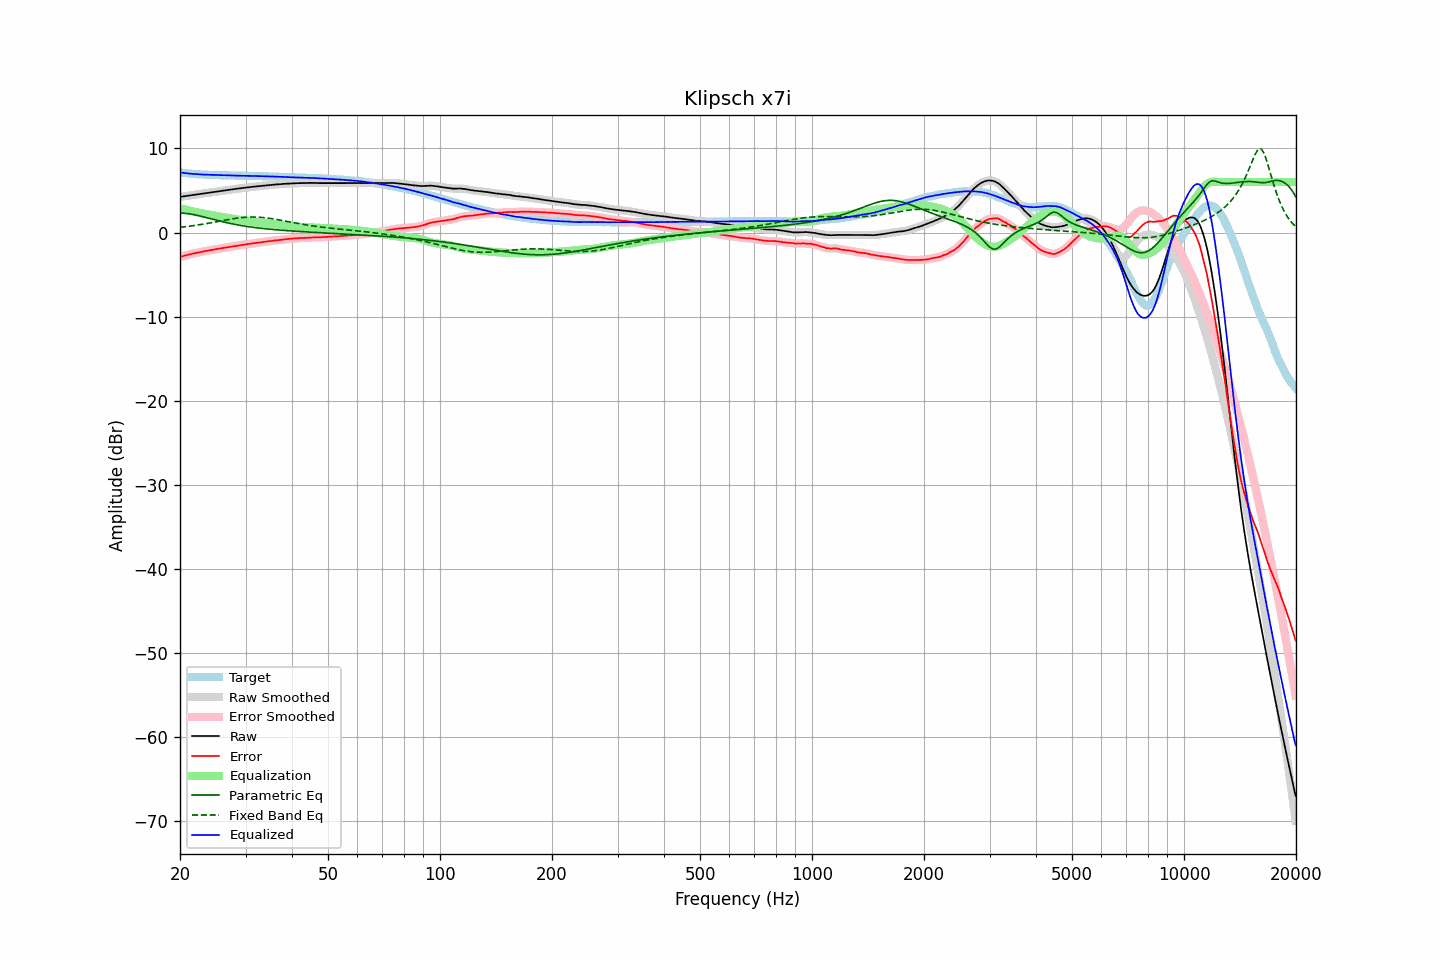

The data file committed next to this chart (first rows):
frequency, raw, error, smoothed, error_smoothed, equalization, parametric_eq, fixed_band_eq, equalized_raw, equalized_smoothed, target
20.00, 4.23, -2.91, 4.24, -2.90, 2.90, 2.31, 0.62, 7.14, 7.14, 7.14
20.20, 4.26, -2.84, 4.26, -2.85, 2.85, 2.31, 0.64, 7.11, 7.11, 7.11
20.40, 4.29, -2.79, 4.29, -2.80, 2.80, 2.30, 0.66, 7.09, 7.09, 7.09
20.61, 4.32, -2.75, 4.32, -2.75, 2.75, 2.29, 0.68, 7.07, 7.07, 7.07
20.81, 4.34, -2.70, 4.35, -2.70, 2.70, 2.27, 0.71, 7.04, 7.04, 7.05
21.02, 4.37, -2.65, 4.38, -2.65, 2.65, 2.25, 0.73, 7.02, 7.02, 7.03
21.23, 4.40, -2.60, 4.40, -2.60, 2.60, 2.22, 0.76, 7.01, 7.01, 7.01
21.44, 4.44, -2.55, 4.43, -2.55, 2.55, 2.19, 0.78, 6.99, 6.99, 6.99
21.66, 4.46, -2.50, 4.46, -2.51, 2.51, 2.16, 0.81, 6.97, 6.97, 6.97
21.87, 4.49, -2.47, 4.49, -2.46, 2.47, 2.12, 0.84, 6.95, 6.95, 6.96
22.09, 4.51, -2.42, 4.52, -2.42, 2.42, 2.08, 0.86, 6.94, 6.94, 6.94
22.31, 4.55, -2.38, 4.54, -2.38, 2.38, 2.04, 0.89, 6.93, 6.93, 6.93
22.54, 4.57, -2.34, 4.57, -2.34, 2.34, 1.99, 0.92, 6.92, 6.91, 6.92
22.76, 4.59, -2.31, 4.60, -2.31, 2.30, 1.95, 0.95, 6.90, 6.90, 6.90
22.99, 4.62, -2.27, 4.62, -2.27, 2.27, 1.90, 0.98, 6.89, 6.89, 6.89
23.22, 4.65, -2.23, 4.65, -2.23, 2.23, 1.85, 1.02, 6.89, 6.88, 6.88
23.45, 4.67, -2.20, 4.68, -2.20, 2.20, 1.80, 1.05, 6.87, 6.87, 6.87
23.69, 4.70, -2.16, 4.71, -2.16, 2.16, 1.75, 1.08, 6.87, 6.87, 6.86
23.92, 4.74, -2.13, 4.73, -2.13, 2.13, 1.70, 1.12, 6.86, 6.86, 6.86
24.16, 4.76, -2.09, 4.76, -2.09, 2.09, 1.65, 1.15, 6.86, 6.85, 6.85
24.40, 4.79, -2.07, 4.79, -2.06, 2.06, 1.60, 1.18, 6.84, 6.85, 6.85
24.65, 4.81, -2.03, 4.82, -2.03, 2.02, 1.55, 1.22, 6.84, 6.84, 6.84
24.89, 4.85, -1.99, 4.84, -1.99, 1.99, 1.50, 1.26, 6.84, 6.83, 6.84
25.14, 4.87, -1.95, 4.87, -1.96, 1.96, 1.45, 1.29, 6.83, 6.83, 6.83
25.39, 4.90, -1.92, 4.90, -1.92, 1.92, 1.40, 1.33, 6.82, 6.82, 6.82
25.65, 4.92, -1.89, 4.93, -1.89, 1.89, 1.36, 1.36, 6.81, 6.82, 6.82
25.91, 4.95, -1.85, 4.95, -1.86, 1.86, 1.31, 1.40, 6.81, 6.81, 6.81
26.16, 4.98, -1.82, 4.98, -1.82, 1.82, 1.26, 1.44, 6.81, 6.80, 6.80
26.43, 5.00, -1.80, 5.01, -1.79, 1.79, 1.22, 1.47, 6.80, 6.80, 6.80
26.69, 5.03, -1.76, 5.03, -1.76, 1.76, 1.18, 1.51, 6.79, 6.79, 6.79
26.96, 5.06, -1.73, 5.06, -1.73, 1.73, 1.13, 1.54, 6.79, 6.79, 6.79
27.23, 5.08, -1.70, 5.09, -1.70, 1.70, 1.09, 1.58, 6.78, 6.79, 6.78
27.50, 5.11, -1.67, 5.11, -1.67, 1.66, 1.05, 1.61, 6.78, 6.78, 6.78
27.77, 5.14, -1.63, 5.14, -1.63, 1.63, 1.01, 1.64, 6.78, 6.77, 6.78
28.05, 5.16, -1.60, 5.17, -1.60, 1.60, 0.98, 1.67, 6.77, 6.77, 6.77
28.33, 5.19, -1.57, 5.19, -1.57, 1.57, 0.94, 1.70, 6.77, 6.77, 6.77
28.62, 5.22, -1.54, 5.22, -1.54, 1.54, 0.91, 1.72, 6.77, 6.76, 6.76
28.90, 5.24, -1.51, 5.25, -1.51, 1.51, 0.87, 1.75, 6.76, 6.76, 6.75
29.19, 5.27, -1.48, 5.27, -1.48, 1.48, 0.84, 1.77, 6.76, 6.75, 6.75
29.48, 5.29, -1.46, 5.29, -1.46, 1.46, 0.81, 1.79, 6.75, 6.75, 6.75
29.78, 5.31, -1.43, 5.32, -1.43, 1.43, 0.77, 1.81, 6.74, 6.75, 6.75
30.08, 5.34, -1.40, 5.34, -1.40, 1.40, 0.74, 1.82, 6.74, 6.74, 6.75
30.38, 5.36, -1.37, 5.36, -1.37, 1.37, 0.72, 1.83, 6.74, 6.74, 6.74
30.68, 5.38, -1.35, 5.39, -1.35, 1.35, 0.69, 1.84, 6.73, 6.74, 6.73
30.99, 5.41, -1.32, 5.41, -1.32, 1.32, 0.66, 1.84, 6.74, 6.73, 6.73
31.30, 5.43, -1.30, 5.43, -1.29, 1.29, 0.63, 1.85, 6.73, 6.73, 6.73
31.61, 5.45, -1.26, 5.46, -1.27, 1.27, 0.61, 1.84, 6.72, 6.72, 6.72
31.93, 5.47, -1.24, 5.47, -1.24, 1.24, 0.58, 1.84, 6.72, 6.72, 6.72
32.24, 5.49, -1.22, 5.49, -1.22, 1.22, 0.56, 1.83, 6.71, 6.71, 6.71
32.57, 5.51, -1.19, 5.51, -1.19, 1.19, 0.54, 1.82, 6.71, 6.71, 6.70
32.89, 5.53, -1.16, 5.54, -1.16, 1.17, 0.51, 1.81, 6.70, 6.70, 6.70
33.22, 5.55, -1.14, 5.55, -1.14, 1.14, 0.49, 1.79, 6.70, 6.70, 6.70
33.55, 5.57, -1.11, 5.57, -1.12, 1.12, 0.47, 1.77, 6.69, 6.69, 6.68
33.89, 5.58, -1.10, 5.59, -1.10, 1.09, 0.45, 1.75, 6.68, 6.68, 6.68
34.23, 5.60, -1.07, 5.61, -1.07, 1.07, 0.43, 1.73, 6.67, 6.67, 6.68
34.57, 5.62, -1.04, 5.63, -1.04, 1.04, 0.41, 1.70, 6.67, 6.67, 6.67
34.92, 5.65, -1.01, 5.65, -1.02, 1.02, 0.39, 1.67, 6.67, 6.66, 6.66
35.27, 5.66, -1.00, 5.67, -0.99, 0.99, 0.38, 1.65, 6.66, 6.66, 6.66
35.62, 5.68, -0.96, 5.69, -0.97, 0.97, 0.36, 1.61, 6.65, 6.65, 6.65
35.97, 5.70, -0.94, 5.70, -0.94, 0.95, 0.34, 1.58, 6.65, 6.65, 6.64
... 635 more rows
